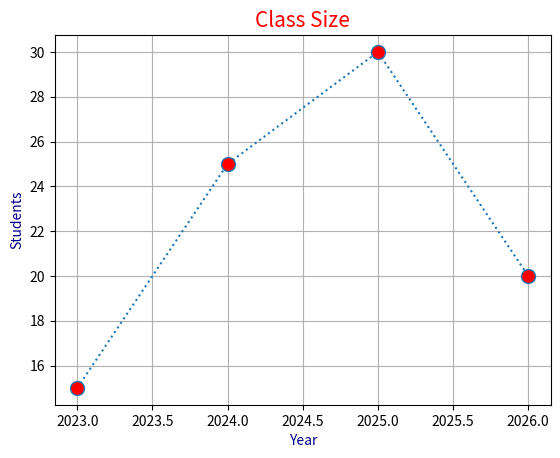

Write the Python code that produced this figure.
import matplotlib.pyplot as plt   # Import matplotlib library for creating graphs

# ===========================================================
#                 LINE PLOT CUSTOMIZATION
# ===========================================================
# A line plot is used to show trends or changes over time.
# Here, we are displaying the number of students
# in different years.
# ===========================================================


# -----------------------------------------------------------
# X-AXIS DATA
# -----------------------------------------------------------
# These values represent the years.

x = [2023, 2024, 2025, 2026]


# -----------------------------------------------------------
# Y-AXIS DATA
# -----------------------------------------------------------
# These values represent the number of students.

y = [15, 25, 30, 20]


# -----------------------------------------------------------
# CREATE A LINE PLOT
# -----------------------------------------------------------
# plot(x, y) draws a line graph.
#
# marker="."
#     Displays a dot at each data point.
#
# markersize=20
#     Increases the size of the marker.
#
# markerfacecolor="red"
#     Changes the color of the marker.
#
# linestyle="dotted"
#     Makes the line dotted instead of solid.

plt.plot(
    x,
    y,
    marker=".",
    markersize=20,
    markerfacecolor="red",
    linestyle="dotted"
)


# -----------------------------------------------------------
# ADD GRID
# -----------------------------------------------------------
# Displays horizontal and vertical grid lines,
# making the graph easier to read.

plt.grid()


# -----------------------------------------------------------
# ADD TITLE
# -----------------------------------------------------------
# fontsize changes the size of the title.
# color changes the title color.

plt.title("Class Size", fontsize=15, color="red")


# -----------------------------------------------------------
# LABEL THE X-AXIS
# -----------------------------------------------------------

plt.xlabel("Year", fontsize=10, color="darkblue")


# -----------------------------------------------------------
# LABEL THE Y-AXIS
# -----------------------------------------------------------

plt.ylabel("Students", fontsize=10, color="darkblue")


# -----------------------------------------------------------
# DISPLAY THE GRAPH
# -----------------------------------------------------------
# show() opens the graph window.

plt.show()


# ===========================================================
#                    EXAM SUMMARY
# ===========================================================
# ✔ plt.plot(x, y)
#    Creates a line graph.
#
# ✔ marker
#    Displays symbols at each data point.
#
# ✔ markersize
#    Changes the size of the marker.
#
# ✔ markerfacecolor
#    Changes the color of the marker.
#
# ✔ linestyle
#    Changes the style of the line.
#    Examples:
#       "-"   -> Solid
#       "--"  -> Dashed
#       ":"   -> Dotted
#       "-."  -> Dash-dot
#
# ✔ plt.grid()
#    Displays grid lines for better readability.
#
# ✔ plt.title()
#    Adds a title to the graph.
#
# ✔ plt.xlabel()
#    Adds a label to the X-axis.
#
# ✔ plt.ylabel()
#    Adds a label to the Y-axis.
#
# ✔ plt.show()
#    Displays the graph on the screen.
#
# Uses of Line Graph:
# • Population growth over years.
# • Student attendance trends.
# • Monthly sales.
# • Temperature changes.
# • Stock market analysis.
# ===========================================================
